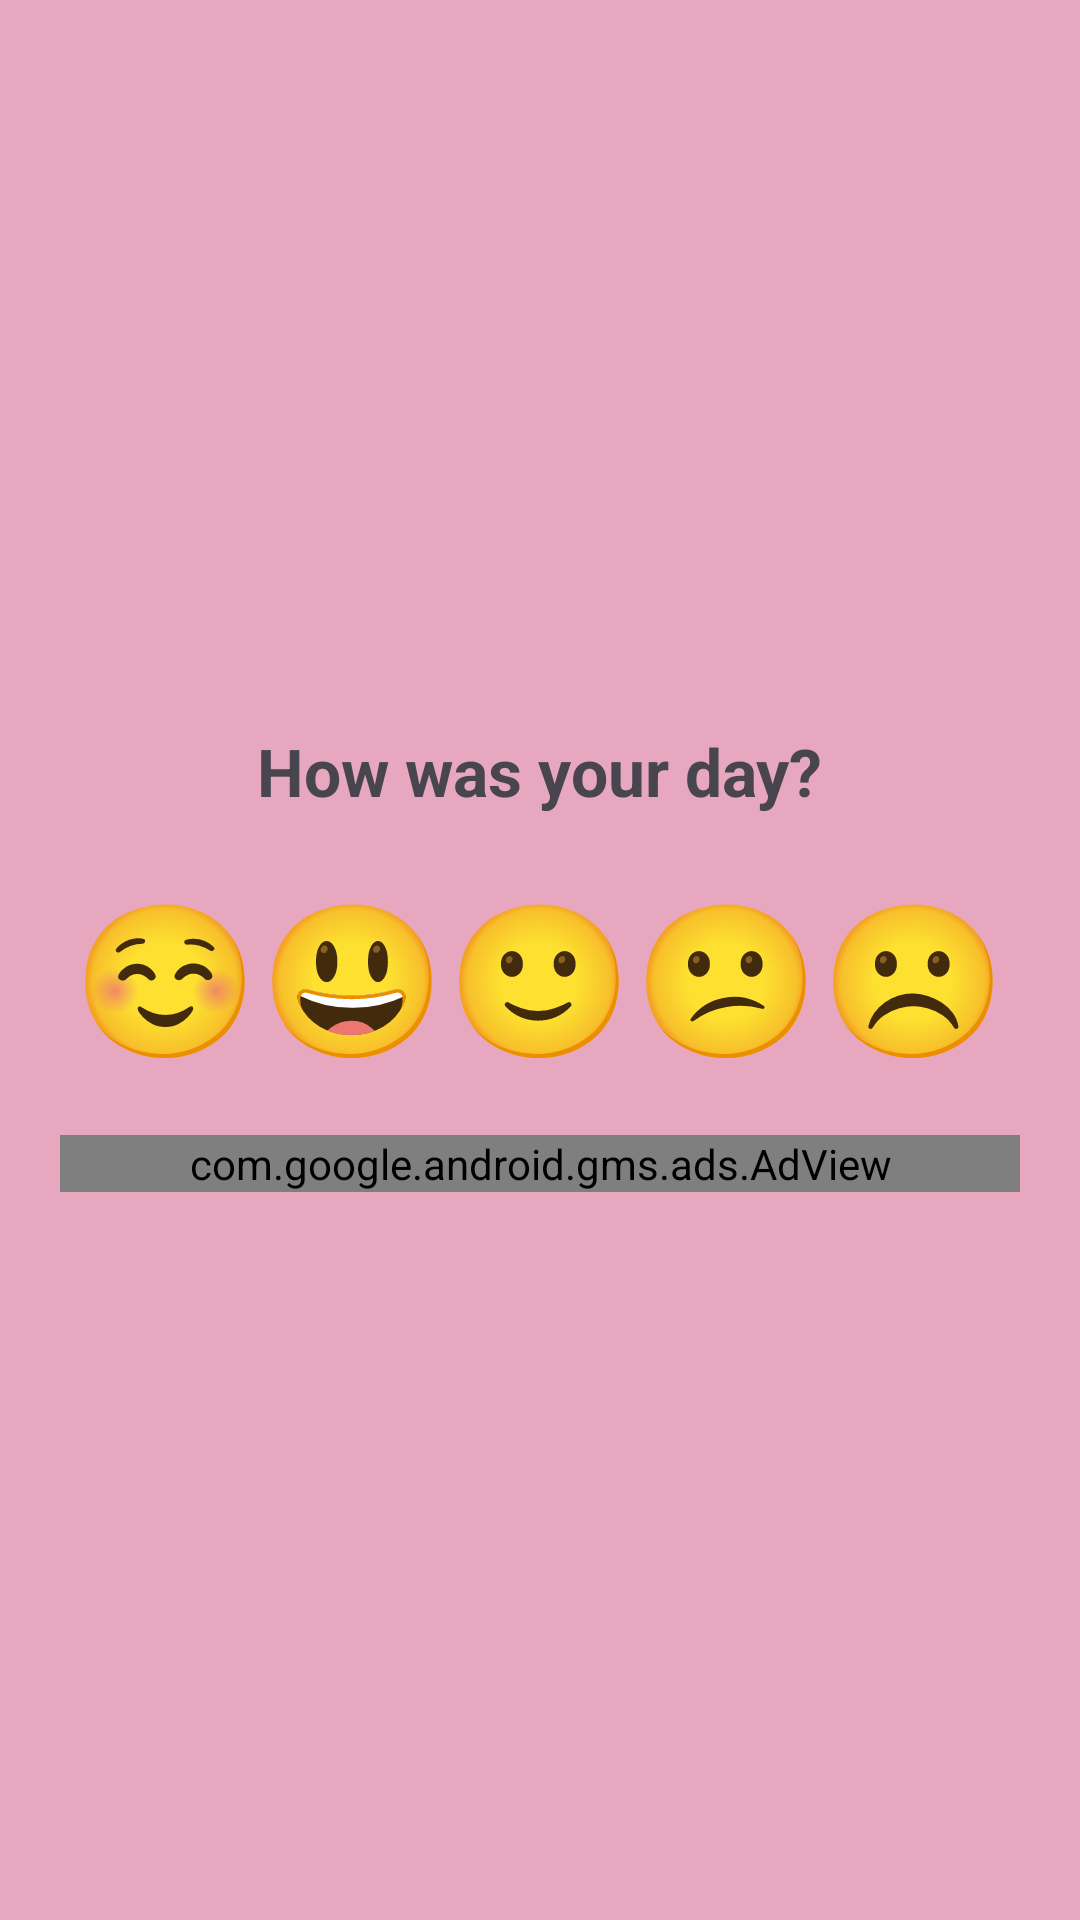

Here is an Android app screen rendered from its layout file. Give the layout XML and the strings, colors and styles it references.
<!-- AndroidManifest.xml: application theme Theme.Den_week4 -->
<!-- res/layout/activity_mood_selection.xml -->
<?xml version="1.0" encoding="utf-8"?>
<LinearLayout xmlns:android="http://schemas.android.com/apk/res/android"
    xmlns:ads="http://schemas.android.com/apk/res-auto"
    android:layout_width="match_parent"
    android:layout_height="match_parent"
    android:orientation="vertical"
    android:gravity="center"
    android:background="#E7A8BF"
    android:padding="20dp">

    <TextView
        android:layout_width="wrap_content"
        android:layout_height="wrap_content"
        android:text="How was your day?"
        android:textSize="22sp"
        android:textStyle="bold"
        android:layout_marginBottom="20dp" />

    <LinearLayout
        android:layout_width="match_parent"
        android:layout_height="wrap_content"
        android:gravity="center"
        android:orientation="horizontal">

        <TextView
            android:id="@+id/veryHappyBtn"
            android:layout_width="wrap_content"
            android:layout_height="wrap_content"
            android:clickable="true"
            android:focusable="true"
            android:text="☺"
            android:textSize="50dp"
            android:src="@drawable/very_happy"
            android:background="@null"
            android:contentDescription="Very Happy" />

        <TextView
            android:id="@+id/happyBtn"
            android:layout_width="wrap_content"
            android:layout_height="wrap_content"
            android:clickable="true"
            android:focusable="true"
            android:textSize="50dp"
            android:text="😃"
            android:src="@drawable/happy"
            android:background="@null"
            android:contentDescription="Happy" />

        <TextView
            android:id="@+id/neutralBtn"
            android:layout_width="wrap_content"
            android:layout_height="wrap_content"
            android:clickable="true"
            android:focusable="true"
            android:text="🙂"
            android:textSize="50dp"
            android:src="@drawable/nuetral"
            android:background="@null"
            android:contentDescription="Neutral" />

        <TextView
            android:id="@+id/sadBtn"
            android:layout_width="wrap_content"
            android:layout_height="wrap_content"
            android:src="@drawable/sad"
            android:clickable="true"
            android:textSize="50dp"
            android:text="😕"
            android:focusable="true"
            android:background="@null"
            android:contentDescription="Sad" />

        <TextView
            android:id="@+id/poorBtn"
            android:layout_width="wrap_content"
            android:layout_height="wrap_content"
            android:clickable="true"
            android:focusable="true"
            android:text="☹️"
            android:textSize="50dp"
            android:src="@drawable/very_sad"
            android:background="@null"
            android:contentDescription="Poor" />
    </LinearLayout>

    <com.google.android.gms.ads.AdView
        android:id="@+id/adViewMood"
        android:layout_width="match_parent"
        android:layout_height="wrap_content"
        ads:adSize="BANNER"
        ads:adUnitId="ca-app-pub-3940256099942544/6300978111"
        android:layout_marginTop="20dp" />
    <ProgressBar
        android:id="@+id/adProgressBarMood"
        android:layout_width="wrap_content"
        android:layout_height="wrap_content"
        android:layout_centerHorizontal="true"
        android:layout_marginTop="8dp"
        style="?android:attr/progressBarStyleSmall"
        android:visibility="gone"/>

</LinearLayout>
<!-- resources referenced by this layout -->
<resources>
  <!-- drawable happy: jpeg bitmap (drawable, 5475 bytes) -->
  <!-- drawable nuetral: jpeg bitmap (drawable, 4319 bytes) -->
  <!-- drawable very_happy: png bitmap (drawable, 5338 bytes) -->
  <style name="Theme.Den_week4" parent="Base.Theme.Den_week4" />
  <style name="Base.Theme.Den_week4" parent="Theme.Material3.DayNight.NoActionBar">
          
          
      </style>
</resources>
